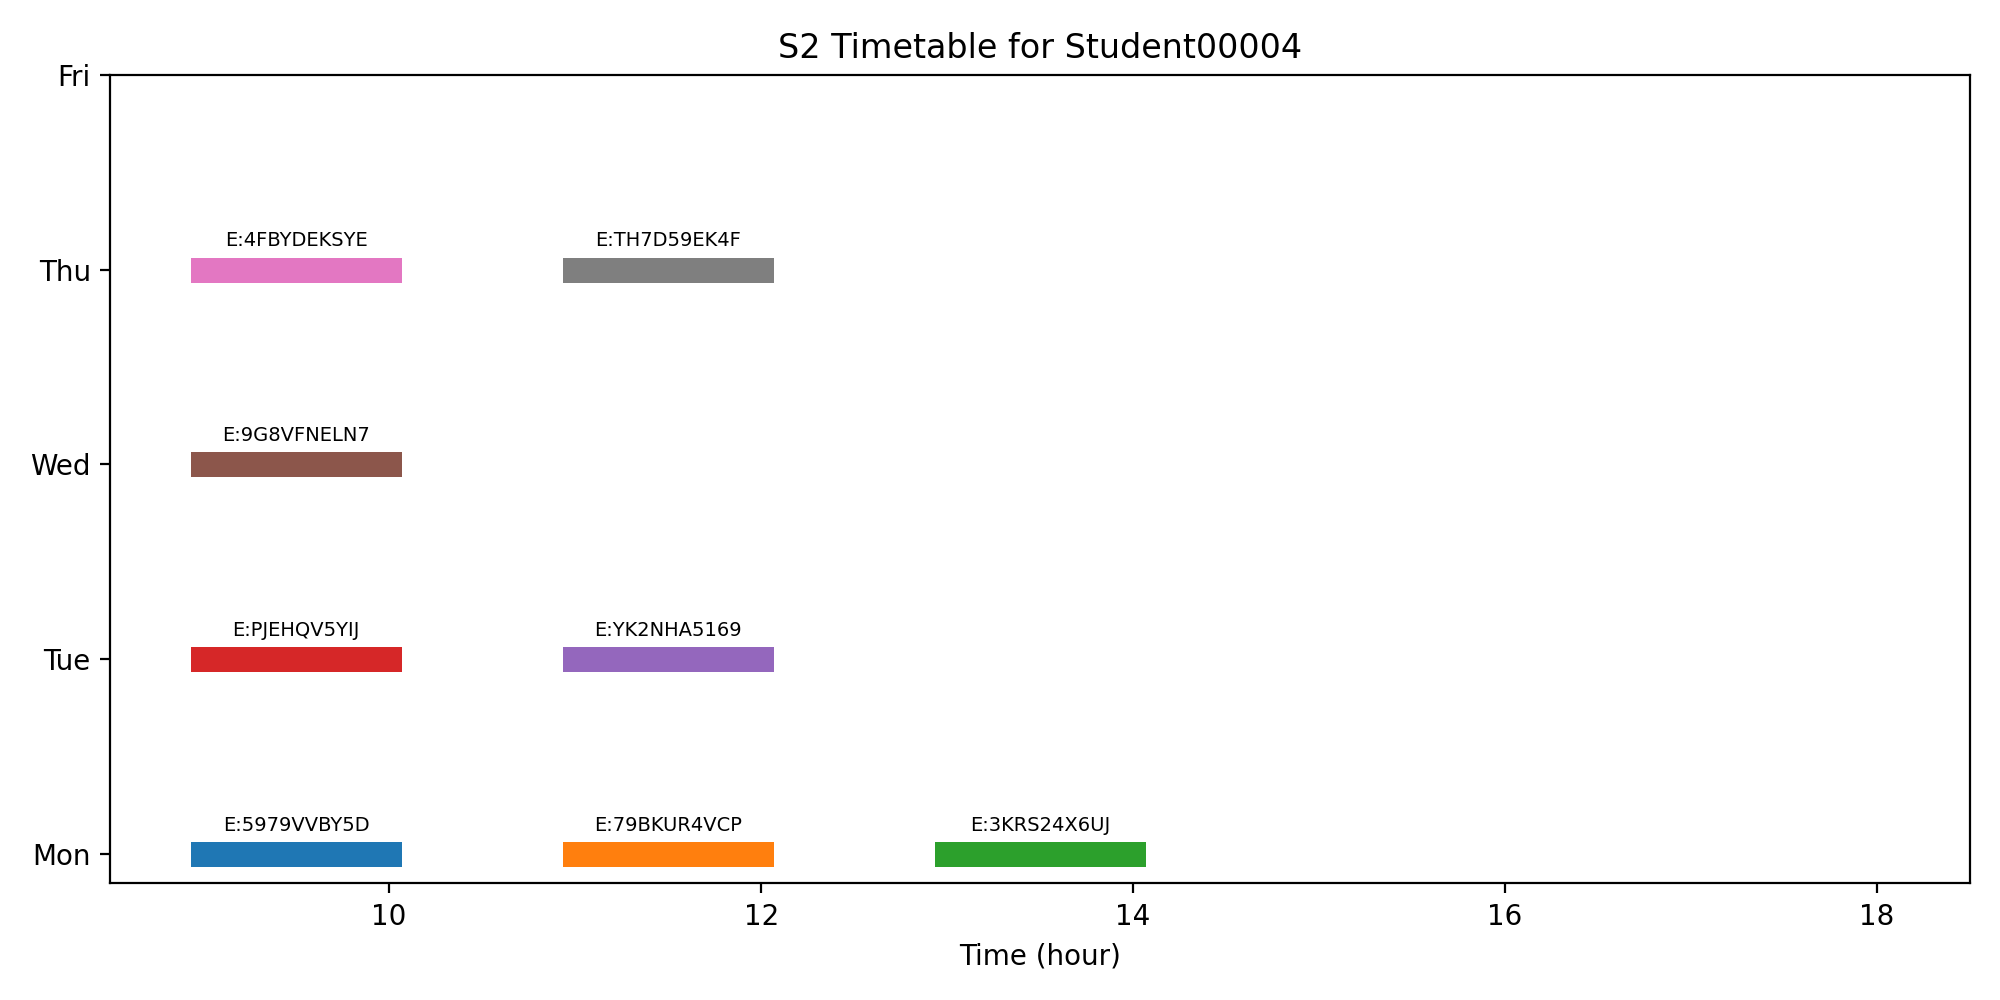

Values plotted in this chart, from the file beside it:
event_id, module_code, event_type, semester, wholeclass, duration_minutes, event_size, timeslot, baseline_day, baseline_start, baseline_start_min, room, capacity, room_type, specialist_room_type, n_students, n_programmes, capacity_used, S0_candidates, n_S0, S1_candidates, S2_candidates, is_teaching_day, is_duration_ok
E:5979VVBY5D, GREE08009_SV1_SEM1_2024/5, Lecture, Semester 1, True, 50, 30.0, Monday 11:00, Monday, , 660, 0300_00_NG.01, 36.0, Classroom Style, General Teaching, 11.0, 4.0, 36.0, [540, 550, 560, 570, 580, 590, 600, 610,…, 25, [540, 550, 560, 570, 580, 590, 600, 610,…, [540, 550, 560, 570, 580, 590, 600, 610,…, True, True
E:1JEG1ZG6QS, ENLI08024_SV1_SEM1_2024/5, Lecture, Semester 1, True, 50, 350.0, Monday 12:00, Monday, , 720, 0229_01_1.A, 350.0, Lecture Theatre, General Teaching, 243.0, 29.0, 350.0, [600, 610, 620, 630, 640, 650, 660, 670,…, 25, [600, 610, 620, 630, 640, 650, 660, 670,…, [600, 610, 620, 630, 640, 650, 660, 670,…, True, True
E:79BKUR4VCP, PGHC11267_SV1_SEM1_2024/5, LATI08013_SS1…, Lecture, Semester 1, True, 50, 60.0, Monday 13:00, Monday, , 780, 0227_00_G.05, 44.0, Classroom Style, General Teaching, 25.0, 15.0, 44.0, [660, 670, 680, 690, 700, 710, 720, 730,…, 25, [660, 670, 680, 690, 700, 710, 720, 730,…, [660, 670, 680, 690, 700, 710, 720, 730,…, True, True
E:3KRS24X6UJ, LATI08009_SV1_SEM1_2024/5, LATI10030_SS1…, Tutorial, Semester 1, False, 50, 15.0, Monday 15:00, Monday, , 900, 0113_00_G.09, 15.0, Boardroom Style, General Teaching, 8.0, 7.0, 15.0, [780, 790, 800, 810, 820, 830, 840, 850,…, 25, [780, 790, 800, 810, 820, 830, 840, 850,…, [780, 790, 800, 810, 820, 830, 840, 850,…, True, True
E:PJEHQV5YIJ, GREE08009_SV1_SEM1_2024/5, Lecture, Semester 1, True, 50, 30.0, Tuesday 11:00, Tuesday, , 660, 0228_-1_LG.10, 36.0, Classroom Style, General Teaching, 11.0, 4.0, 36.0, [540, 550, 560, 570, 580, 590, 600, 610,…, 25, [540, 550, 560, 570, 580, 590, 600, 610,…, [540, 550, 560, 570, 580, 590, 600, 610,…, True, True
E:QCQ2OFO7HC, ENLI08024_SV1_SEM1_2024/5, Tutorial, Semester 1, False, 50, 15.0, Tuesday 12:00, Tuesday, , 720, 0227_03_3.29, 15.0, Boardroom Style, General Teaching, 10.0, 7.0, 15.0, [600, 610, 620, 630, 640, 650, 660, 670,…, 25, [600, 610, 620, 630, 640, 650, 660, 670,…, [600, 610, 620, 630, 640, 650, 660, 670,…, True, True
E:YK2NHA5169, PGHC11267_SV1_SEM1_2024/5, LATI08013_SS1…, Lecture, Semester 1, True, 50, 60.0, Tuesday 13:00, Tuesday, , 780, 0311_02_2.13, 80.0, Lecture Theatre, General Teaching, 25.0, 15.0, 80.0, [660, 670, 680, 690, 700, 710, 720, 730,…, 25, [660, 670, 680, 690, 700, 710, 720, 730,…, [660, 670, 680, 690, 700, 710, 720, 730,…, True, True
E:9G8VFNELN7, GREE08009_SV1_SEM1_2024/5, Lecture, Semester 1, True, 50, 30.0, Wednesday 11:00, Wednesday, , 660, 0313_00_G.10, 36.0, Classroom Style, General Teaching, 11.0, 4.0, 36.0, [540, 550, 560, 570, 580, 590, 600, 610,…, 25, [540, 550, 560, 570, 580, 590, 600, 610,…, [540, 550, 560, 570, 580, 590, 600, 610,…, True, True
E:4FBYDEKSYE, GREE08009_SV1_SEM1_2024/5, Lecture, Semester 1, True, 50, 30.0, Thursday 11:00, Thursday, , 660, 0300_00_NG.01, 36.0, Classroom Style, General Teaching, 11.0, 4.0, 36.0, [540, 550, 560, 570, 580, 590, 600, 610,…, 25, [540, 550, 560, 570, 580, 590, 600, 610,…, [540, 550, 560, 570, 580, 590, 600, 610,…, True, True
E:TH7D59EK4F, PGHC11267_SV1_SEM1_2024/5, LATI08013_SS1…, Lecture, Semester 1, True, 50, 60.0, Thursday 13:00, Thursday, , 780, 0208_00_G.8, 64.0, Lecture Theatre, General Teaching, 25.0, 15.0, 64.0, [660, 670, 680, 690, 700, 710, 720, 730,…, 25, [660, 670, 680, 690, 700, 710, 720, 730,…, [660, 670, 680, 690, 700, 710, 720, 730,…, True, True
E:LSVGZUKMIZ, GREE08009_SV1_SEM1_2024/5, Tutorial, Semester 1, False, 50, 15.0, Friday 09:00, Friday, , 540, 0113_00_G.09, 15.0, Boardroom Style, General Teaching, 6.0, 4.0, 15.0, [540, 550, 560, 570, 580, 590, 600, 610,…, 13, [540, 550, 560, 570, 580, 590, 600, 610,…, [540, 550, 560, 570, 580, 590, 600, 610,…, True, True
E:ZD3S52I9OP, PGHC11267_SV1_SEM1_2024/5, LATI08013_SS1…, Lecture, Semester 1, True, 50, 60.0, Friday 13:00, Friday, , 780, 0001_00_G.159, 108.0, Classroom Style, General Teaching, 25.0, 15.0, 108.0, [660, 670, 680, 690, 700, 710, 720, 730,…, 25, [660, 670, 680, 690, 700, 710, 720, 730,…, [660, 670, 680, 690, 700, 710], True, True
